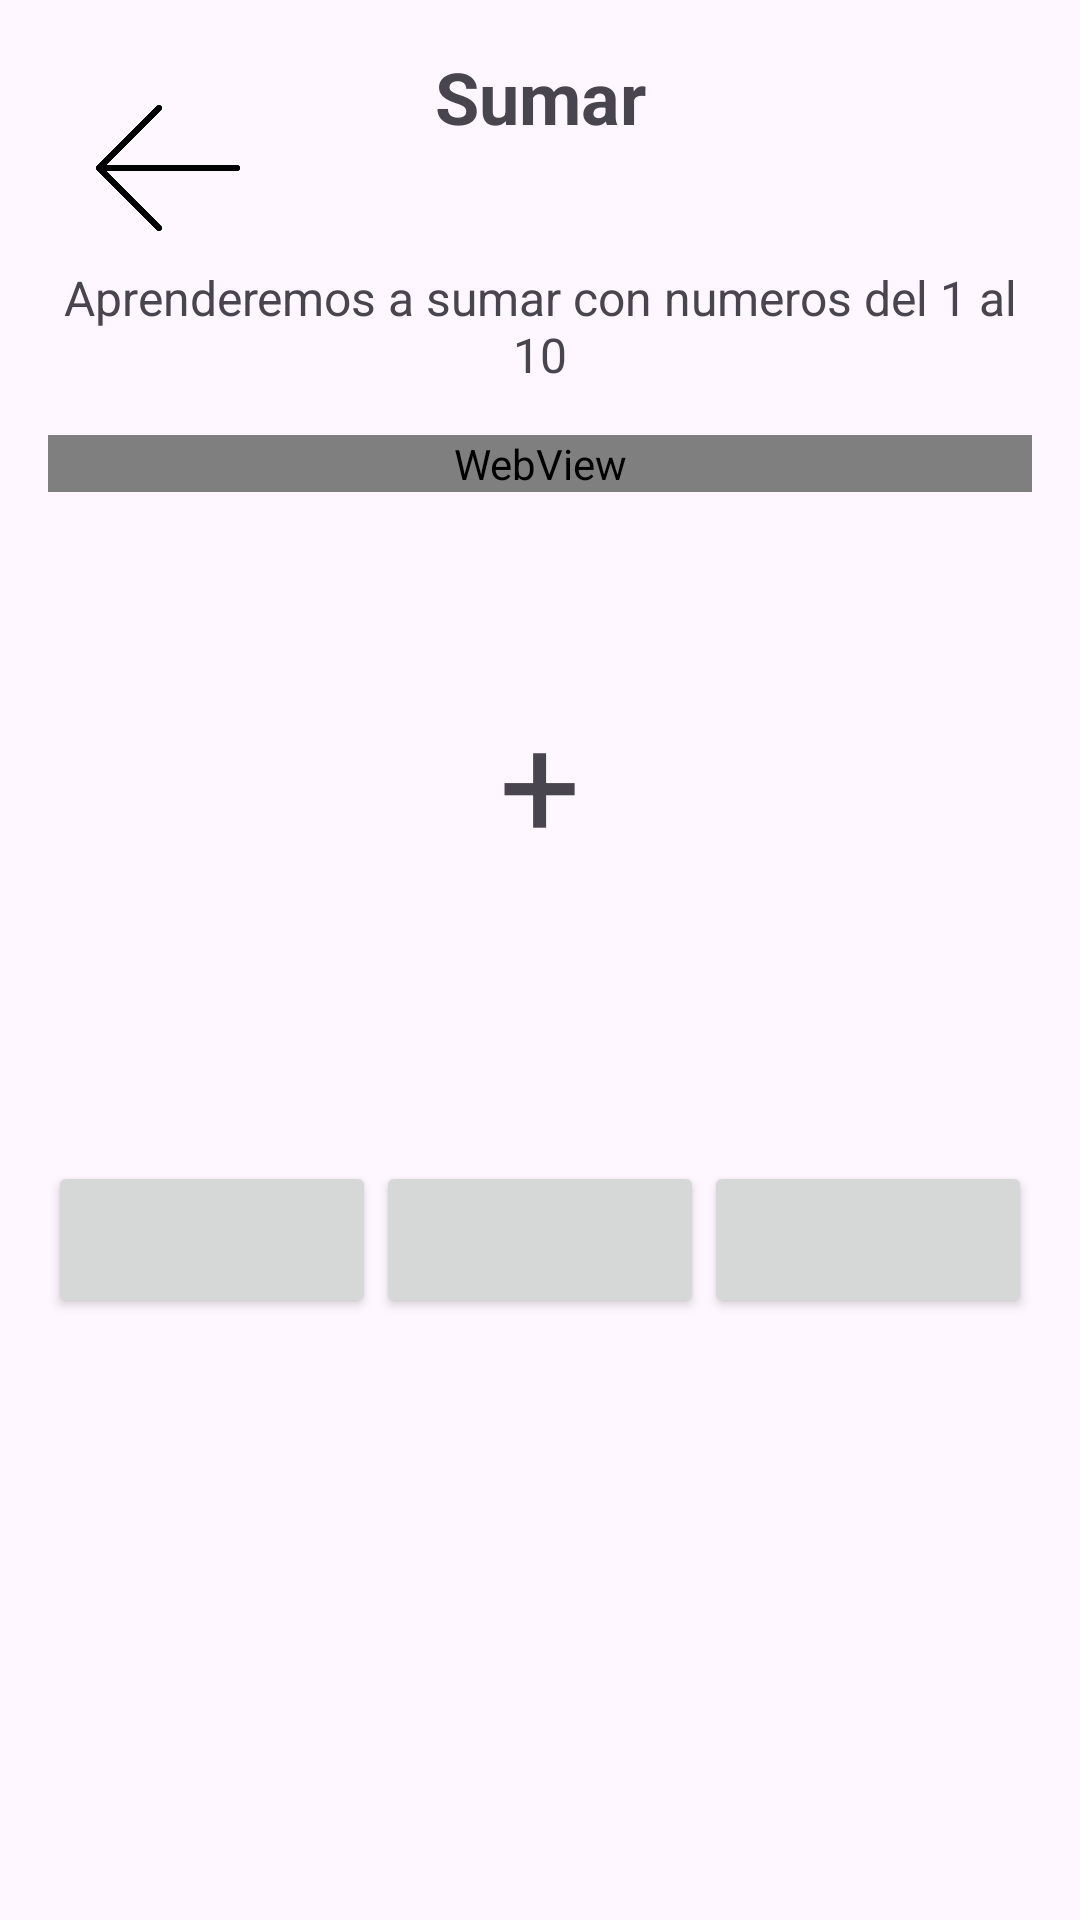

Android layout source for this screen:
<!-- AndroidManifest.xml: application theme Theme.AprendeConmigo1 -->
<!-- res/layout/activity_sumar.xml -->
<?xml version="1.0" encoding="utf-8"?>
<androidx.constraintlayout.widget.ConstraintLayout xmlns:android="http://schemas.android.com/apk/res/android"
    xmlns:app="http://schemas.android.com/apk/res-auto"
    xmlns:tools="http://schemas.android.com/tools"
    android:id="@+id/main"
    android:layout_width="match_parent"
    android:layout_height="match_parent"
    tools:context=".Sumar"
    android:background="@drawable/cut_card_background"
    android:orientation="vertical"
    android:padding="16dp">

    <TextView
        android:id="@+id/tv_titulo"
        android:layout_width="wrap_content"
        android:layout_height="wrap_content"
        android:text="Sumar"
        android:textSize="24sp"
        android:textStyle="bold"
        android:layout_marginBottom="16dp"
        app:layout_constraintTop_toTopOf="parent"
        app:layout_constraintStart_toStartOf="parent"
        app:layout_constraintEnd_toEndOf="parent"
        android:gravity="center" />

    <ImageButton
        android:id="@+id/btnBack"
        android:layout_width="48dp"
        android:layout_height="48dp"
        android:layout_gravity="start"
        android:layout_margin="16dp"
        android:background="?attr/selectableItemBackgroundBorderless"
        android:contentDescription="Botón de volver"
        android:scaleType="centerInside"
        android:src="@drawable/atras2"
        app:layout_constraintStart_toStartOf="parent"
        app:layout_constraintTop_toTopOf="parent" />

    <TextView
        android:id="@+id/tv_descripcion"
        android:layout_width="0dp"
        android:layout_height="wrap_content"
        android:layout_marginTop="40dp"
        android:gravity="center"
        android:text="Aprenderemos a sumar con numeros del 1 al 10"
        android:textSize="16sp"
        app:layout_constraintEnd_toEndOf="parent"
        app:layout_constraintHorizontal_bias="0.0"
        app:layout_constraintStart_toStartOf="parent"
        app:layout_constraintTop_toBottomOf="@id/tv_titulo" />

    <WebView
        android:id="@+id/webview"
        android:layout_width="0dp"
        android:layout_height="wrap_content"
        android:layout_marginTop="16dp"
        app:layout_constraintEnd_toEndOf="parent"
        app:layout_constraintStart_toStartOf="parent"
        app:layout_constraintTop_toBottomOf="@id/tv_descripcion" />

    
    <TextView
        android:id="@+id/number1_text"
        android:layout_width="wrap_content"
        android:layout_height="wrap_content"
        android:textSize="48sp"
        app:layout_constraintTop_toBottomOf="@id/webview"
        app:layout_constraintStart_toStartOf="parent"
        app:layout_constraintEnd_toEndOf="parent" />

    
    <TextView
        android:id="@+id/plus_sign"
        android:layout_width="wrap_content"
        android:layout_height="wrap_content"
        android:text="+"
        android:textSize="48sp"
        app:layout_constraintTop_toBottomOf="@id/number1_text"
        app:layout_constraintStart_toStartOf="parent"
        app:layout_constraintEnd_toEndOf="parent" />

    
    <TextView
        android:id="@+id/number2_text"
        android:layout_width="wrap_content"
        android:layout_height="wrap_content"
        android:textSize="48sp"
        app:layout_constraintTop_toBottomOf="@id/plus_sign"
        app:layout_constraintStart_toStartOf="parent"
        app:layout_constraintEnd_toEndOf="parent" />

    
    <LinearLayout
        android:id="@+id/answer_options"
        android:layout_width="0dp"
        android:layout_height="wrap_content"
        android:orientation="horizontal"
        android:gravity="center"
        app:layout_constraintTop_toBottomOf="@id/number2_text"
        app:layout_constraintStart_toStartOf="parent"
        app:layout_constraintEnd_toEndOf="parent"
        android:layout_marginTop="30dp">

        <Button
            android:id="@+id/option_1"
            android:layout_width="0dp"
            android:layout_height="wrap_content"
            android:layout_weight="1"
            android:textSize="24sp" />

        <Button
            android:id="@+id/option_2"
            android:layout_width="0dp"
            android:layout_height="wrap_content"
            android:layout_weight="1"
            android:textSize="24sp" />

        <Button
            android:id="@+id/option_3"
            android:layout_width="0dp"
            android:layout_height="wrap_content"
            android:layout_weight="1"
            android:textSize="24sp" />
    </LinearLayout>

    
    <TextView
        android:id="@+id/result_text"
        android:layout_width="wrap_content"
        android:layout_height="wrap_content"
        android:text=""
        android:textSize="24sp"
        app:layout_constraintTop_toBottomOf="@id/answer_options"
        app:layout_constraintStart_toStartOf="parent"
        app:layout_constraintEnd_toEndOf="parent"
        android:layout_marginTop="30dp" />
</androidx.constraintlayout.widget.ConstraintLayout>
<!-- resources referenced by this layout -->
<resources>
  <!-- drawable atras2: png bitmap (drawable, 21642 bytes) -->
  <style name="Theme.AprendeConmigo1" parent="Base.Theme.AprendeConmigo1" />
  <style name="Base.Theme.AprendeConmigo1" parent="Theme.Material3.DayNight.NoActionBar">
          
          
      </style>
</resources>
